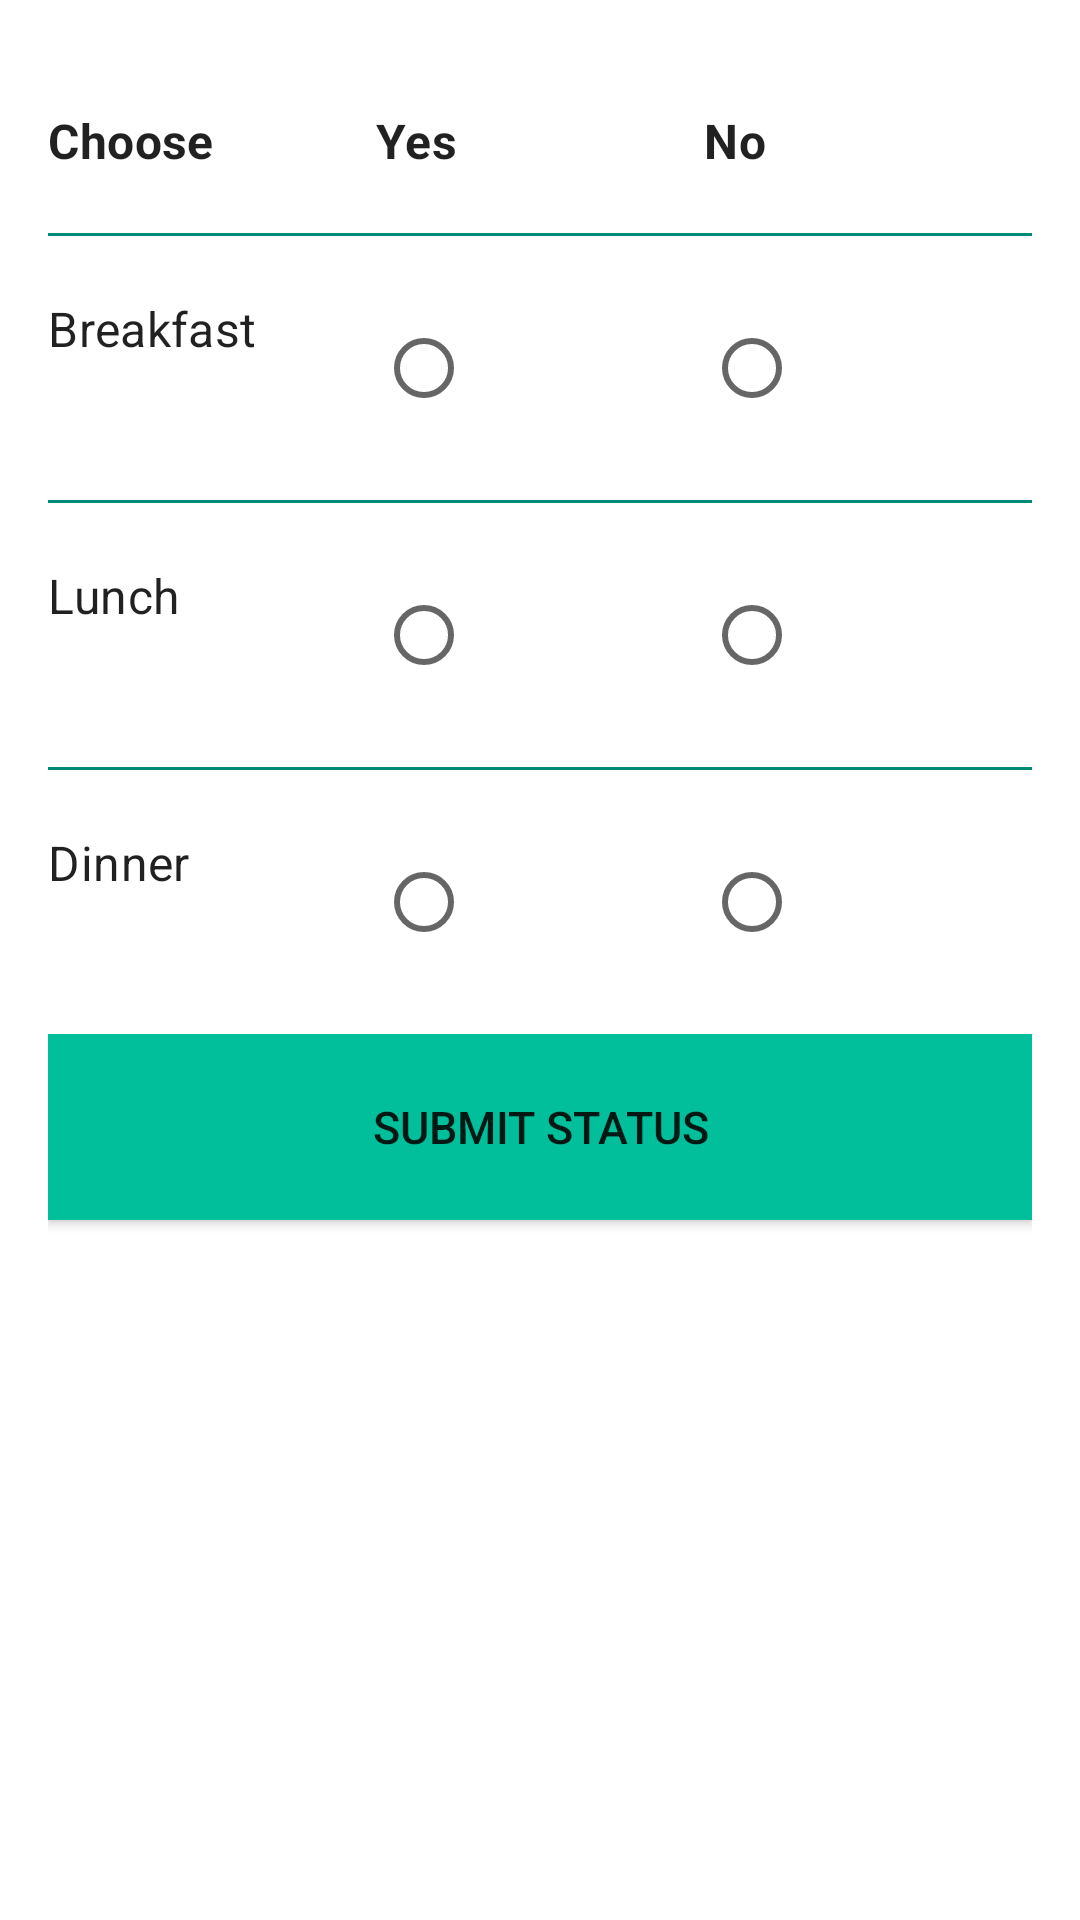

Android layout source for this screen:
<!-- AndroidManifest.xml: fallback theme Theme.MaterialComponents.DayNight.NoActionBar -->
<!-- res/layout/activity_member_mess_details.xml -->
<?xml version="1.0" encoding="utf-8"?>
<LinearLayout xmlns:android="http://schemas.android.com/apk/res/android"
    android:layout_width="match_parent"
    android:layout_height="match_parent"
    android:orientation="vertical"
    android:padding="16dp">

    <LinearLayout
        android:layout_width="match_parent"
        android:layout_height="wrap_content"
        android:orientation="horizontal"
        android:paddingBottom="20dp"
        android:paddingTop="20dp">

        <TextView
            android:layout_width="0dp"
            android:layout_height="wrap_content"
            android:layout_weight="1"
            android:text="@string/ChooseStr"
            android:textAppearance="?textAppearanceLargePopupMenu"
            android:textStyle="bold" />

        <TextView
            android:id="@+id/YesId"
            android:layout_width="0dp"
            android:layout_height="wrap_content"
            android:layout_weight="1"
            android:text="@string/YesStr"
            android:textAppearance="?textAppearanceLargePopupMenu"
            android:textStyle="bold" />

        <TextView
            android:layout_width="0dp"
            android:layout_height="wrap_content"
            android:layout_weight="1"
            android:text="@string/NoStr"
            android:textAppearance="?textAppearanceLargePopupMenu"
            android:textStyle="bold" />
    </LinearLayout>

    <View
        android:layout_width="match_parent"
        android:layout_height="1dp"
        android:background="@color/colorPrimaryDark" />

    <LinearLayout
        android:layout_width="match_parent"
        android:layout_height="wrap_content"
        android:orientation="horizontal"
        android:paddingBottom="20dp"
        android:paddingTop="20dp">

        <TextView
            android:id="@+id/BreakfastText"
            android:layout_width="0dp"
            android:layout_height="wrap_content"
            android:layout_weight="1"
            android:text="@string/BreakfastText"
            android:textAppearance="?textAppearanceSmallPopupMenu" />

        <RadioGroup
            android:id="@+id/rg_bkfs"
            android:layout_width="0dp"
            android:layout_height="wrap_content"
            android:layout_weight="2"
            android:orientation="horizontal">

            <RadioButton
                android:id="@+id/rb_bkfs_yes"
                android:layout_width="0dp"
                android:layout_height="wrap_content"
                android:layout_weight="2" />

            <RadioButton
                android:id="@+id/rb_bkfs_no"
                android:layout_width="0dp"
                android:layout_height="wrap_content"
                android:layout_weight="2" />
        </RadioGroup>

    </LinearLayout>

    <View
        android:layout_width="match_parent"
        android:layout_height="1dp"
        android:background="@color/colorPrimaryDark" />

    <LinearLayout
        android:layout_width="match_parent"
        android:layout_height="wrap_content"
        android:orientation="horizontal"
        android:paddingBottom="20dp"
        android:paddingTop="20dp">

        <TextView
            android:id="@+id/LunchText"
            android:layout_width="0dp"
            android:layout_height="wrap_content"
            android:layout_weight="1"
            android:text="@string/LunchText"
            android:textAppearance="?textAppearanceSmallPopupMenu" />

        <RadioGroup
            android:id="@+id/rg_lnch"
            android:layout_width="0dp"
            android:layout_height="wrap_content"
            android:layout_weight="2"
            android:orientation="horizontal">

            <RadioButton
                android:id="@+id/rb_lnch_yes"
                android:layout_width="0dp"
                android:layout_height="wrap_content"
                android:layout_weight="2" />

            <RadioButton
                android:id="@+id/rb_lnch_no"
                android:layout_width="0dp"
                android:layout_height="wrap_content"
                android:layout_weight="2" />
        </RadioGroup>

    </LinearLayout>

    <View
        android:layout_width="match_parent"
        android:layout_height="1dp"
        android:background="@color/colorPrimaryDark" />

    <LinearLayout
        android:layout_width="match_parent"
        android:layout_height="wrap_content"
        android:orientation="horizontal"
        android:paddingBottom="20dp"
        android:paddingTop="20dp">

        <TextView
            android:id="@+id/DinnerText"
            android:layout_width="0dp"
            android:layout_height="wrap_content"
            android:layout_weight="1"
            android:text="@string/DinnerText"
            android:textAppearance="?textAppearanceSmallPopupMenu" />

        <RadioGroup
            android:id="@+id/rg_dnnr"
            android:layout_width="0dp"
            android:layout_height="wrap_content"
            android:layout_weight="2"
            android:orientation="horizontal">

            <RadioButton
                android:id="@+id/rb_dnnr_yes"
                android:layout_width="0dp"
                android:layout_height="wrap_content"
                android:layout_weight="2" />

            <RadioButton
                android:id="@+id/rb_dnnr_no"
                android:layout_width="0dp"
                android:layout_height="wrap_content"
                android:layout_weight="2" />
        </RadioGroup>

    </LinearLayout>

    <LinearLayout
        android:layout_width="match_parent"
        android:layout_height="wrap_content"
        android:orientation="horizontal">

        <Button
            android:id="@+id/sbtButton"
            android:layout_width="match_parent"
            android:layout_height="62dp"
            android:layout_marginBottom="20dp"
            android:background="@color/colorPrimary"
            android:paddingBottom="8dp"
            android:paddingTop="8dp"
            android:text="@string/statusStr"
            android:textSize="15sp" />
    </LinearLayout>

</LinearLayout>
<!-- resources referenced by this layout -->
<resources>
  <color name="colorPrimary">#00BF9A</color>
  <color name="colorPrimaryDark">#008975</color>
  <string name="BreakfastText">Breakfast</string>
  <string name="ChooseStr">Choose</string>
  <string name="DinnerText">Dinner</string>
  <string name="LunchText">Lunch</string>
  <string name="NoStr">No</string>
  <string name="YesStr">Yes</string>
  <string name="statusStr">Submit Status</string>
</resources>
